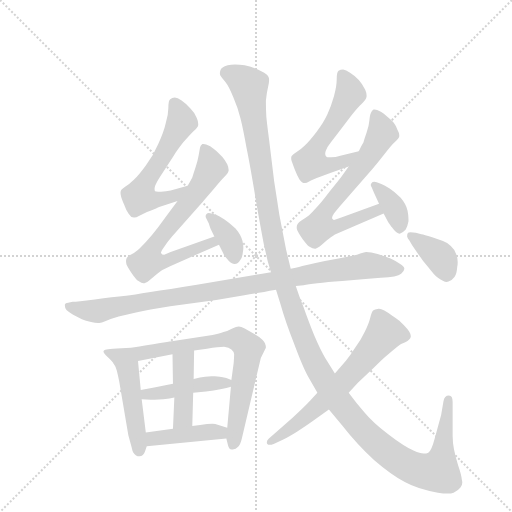
t = 0.00 s
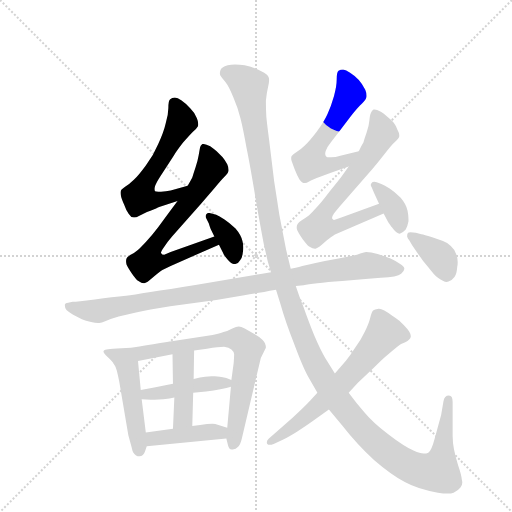
t = 2.27 s
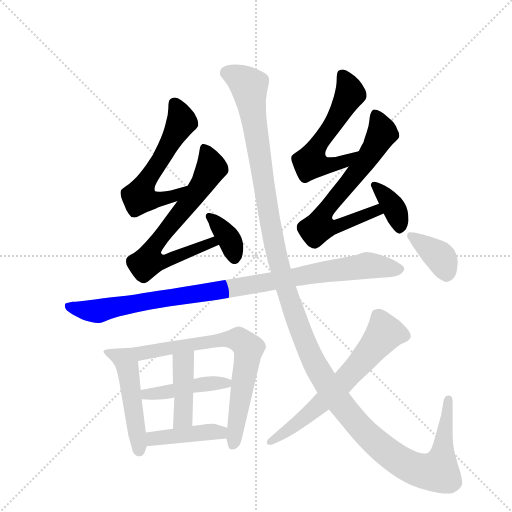
t = 4.53 s
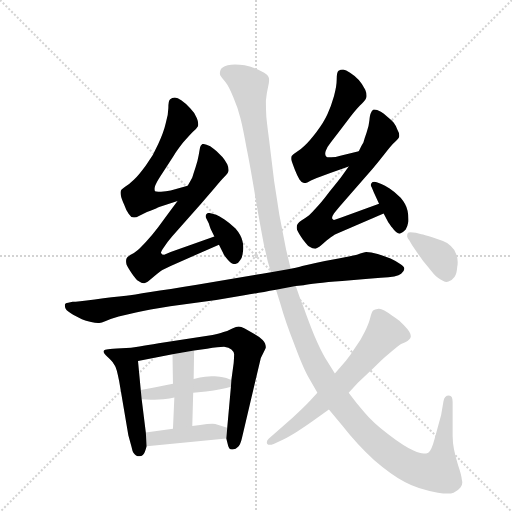
t = 6.80 s
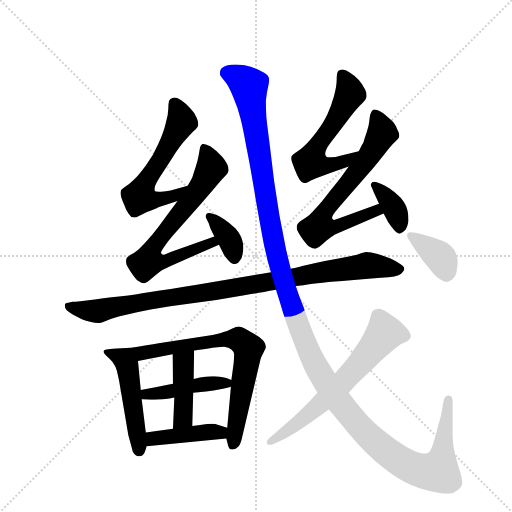
t = 9.07 s
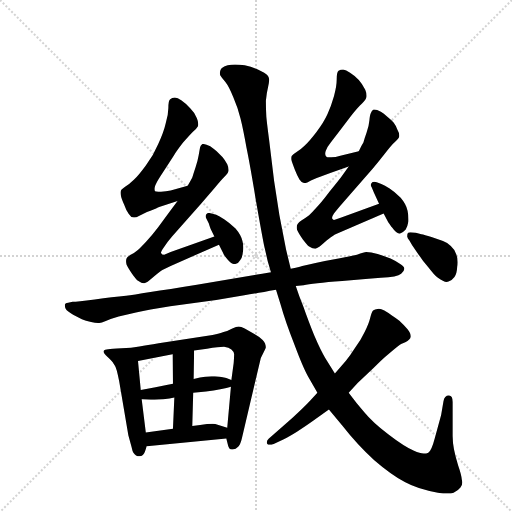
t = 11.34 s

The animated SVG that drew these frames (rendered in a browser with its animation timeline set to each time). Animation: 15 CSS @keyframes rules; one cycle of 11.34 s.

<svg version="1.1" viewBox="0 0 1024 1024" xmlns="http://www.w3.org/2000/svg">
  <g stroke="lightgray" stroke-dasharray="1,1" stroke-width="1" transform="scale(4, 4)">
    <line x1="0" y1="0" x2="256" y2="256"></line>
    <line x1="256" y1="0" x2="0" y2="256"></line>
    <line x1="128" y1="0" x2="128" y2="256"></line>
    <line x1="0" y1="128" x2="256" y2="128"></line>
  </g>
  <g transform="scale(0.92, -0.92) translate(60, -900)">
    <style type="text/css">
      
        @keyframes keyframes0 {
          from {
            stroke: blue;
            stroke-dashoffset: 595;
            stroke-width: 128;
          }
          66% {
            animation-timing-function: step-end;
            stroke: blue;
            stroke-dashoffset: 0;
            stroke-width: 128;
          }
          to {
            stroke: black;
            stroke-width: 1024;
          }
        }
        #make-me-a-hanzi-animation-0 {
          animation: keyframes0 0.7342122395833334s both;
          animation-delay: 0s;
          animation-timing-function: linear;
        }
      
        @keyframes keyframes1 {
          from {
            stroke: blue;
            stroke-dashoffset: 708;
            stroke-width: 128;
          }
          70% {
            animation-timing-function: step-end;
            stroke: blue;
            stroke-dashoffset: 0;
            stroke-width: 128;
          }
          to {
            stroke: black;
            stroke-width: 1024;
          }
        }
        #make-me-a-hanzi-animation-1 {
          animation: keyframes1 0.826171875s both;
          animation-delay: 0.7342122395833334s;
          animation-timing-function: linear;
        }
      
        @keyframes keyframes2 {
          from {
            stroke: blue;
            stroke-dashoffset: 367;
            stroke-width: 128;
          }
          54% {
            animation-timing-function: step-end;
            stroke: blue;
            stroke-dashoffset: 0;
            stroke-width: 128;
          }
          to {
            stroke: black;
            stroke-width: 1024;
          }
        }
        #make-me-a-hanzi-animation-2 {
          animation: keyframes2 0.5486653645833334s both;
          animation-delay: 1.5603841145833335s;
          animation-timing-function: linear;
        }
      
        @keyframes keyframes3 {
          from {
            stroke: blue;
            stroke-dashoffset: 580;
            stroke-width: 128;
          }
          65% {
            animation-timing-function: step-end;
            stroke: blue;
            stroke-dashoffset: 0;
            stroke-width: 128;
          }
          to {
            stroke: black;
            stroke-width: 1024;
          }
        }
        #make-me-a-hanzi-animation-3 {
          animation: keyframes3 0.7220052083333334s both;
          animation-delay: 2.109049479166667s;
          animation-timing-function: linear;
        }
      
        @keyframes keyframes4 {
          from {
            stroke: blue;
            stroke-dashoffset: 690;
            stroke-width: 128;
          }
          69% {
            animation-timing-function: step-end;
            stroke: blue;
            stroke-dashoffset: 0;
            stroke-width: 128;
          }
          to {
            stroke: black;
            stroke-width: 1024;
          }
        }
        #make-me-a-hanzi-animation-4 {
          animation: keyframes4 0.8115234375s both;
          animation-delay: 2.8310546875000004s;
          animation-timing-function: linear;
        }
      
        @keyframes keyframes5 {
          from {
            stroke: blue;
            stroke-dashoffset: 369;
            stroke-width: 128;
          }
          55% {
            animation-timing-function: step-end;
            stroke: blue;
            stroke-dashoffset: 0;
            stroke-width: 128;
          }
          to {
            stroke: black;
            stroke-width: 1024;
          }
        }
        #make-me-a-hanzi-animation-5 {
          animation: keyframes5 0.55029296875s both;
          animation-delay: 3.6425781250000004s;
          animation-timing-function: linear;
        }
      
        @keyframes keyframes6 {
          from {
            stroke: blue;
            stroke-dashoffset: 988;
            stroke-width: 128;
          }
          76% {
            animation-timing-function: step-end;
            stroke: blue;
            stroke-dashoffset: 0;
            stroke-width: 128;
          }
          to {
            stroke: black;
            stroke-width: 1024;
          }
        }
        #make-me-a-hanzi-animation-6 {
          animation: keyframes6 1.0540364583333333s both;
          animation-delay: 4.19287109375s;
          animation-timing-function: linear;
        }
      
        @keyframes keyframes7 {
          from {
            stroke: blue;
            stroke-dashoffset: 454;
            stroke-width: 128;
          }
          60% {
            animation-timing-function: step-end;
            stroke: blue;
            stroke-dashoffset: 0;
            stroke-width: 128;
          }
          to {
            stroke: black;
            stroke-width: 1024;
          }
        }
        #make-me-a-hanzi-animation-7 {
          animation: keyframes7 0.6194661458333334s both;
          animation-delay: 5.246907552083333s;
          animation-timing-function: linear;
        }
      
        @keyframes keyframes8 {
          from {
            stroke: blue;
            stroke-dashoffset: 786;
            stroke-width: 128;
          }
          72% {
            animation-timing-function: step-end;
            stroke: blue;
            stroke-dashoffset: 0;
            stroke-width: 128;
          }
          to {
            stroke: black;
            stroke-width: 1024;
          }
        }
        #make-me-a-hanzi-animation-8 {
          animation: keyframes8 0.8896484375s both;
          animation-delay: 5.866373697916666s;
          animation-timing-function: linear;
        }
      
        @keyframes keyframes9 {
          from {
            stroke: blue;
            stroke-dashoffset: 442;
            stroke-width: 128;
          }
          59% {
            animation-timing-function: step-end;
            stroke: blue;
            stroke-dashoffset: 0;
            stroke-width: 128;
          }
          to {
            stroke: black;
            stroke-width: 1024;
          }
        }
        #make-me-a-hanzi-animation-9 {
          animation: keyframes9 0.6097005208333334s both;
          animation-delay: 6.756022135416666s;
          animation-timing-function: linear;
        }
      
        @keyframes keyframes10 {
          from {
            stroke: blue;
            stroke-dashoffset: 423;
            stroke-width: 128;
          }
          58% {
            animation-timing-function: step-end;
            stroke: blue;
            stroke-dashoffset: 0;
            stroke-width: 128;
          }
          to {
            stroke: black;
            stroke-width: 1024;
          }
        }
        #make-me-a-hanzi-animation-10 {
          animation: keyframes10 0.59423828125s both;
          animation-delay: 7.365722656249999s;
          animation-timing-function: linear;
        }
      
        @keyframes keyframes11 {
          from {
            stroke: blue;
            stroke-dashoffset: 422;
            stroke-width: 128;
          }
          58% {
            animation-timing-function: step-end;
            stroke: blue;
            stroke-dashoffset: 0;
            stroke-width: 128;
          }
          to {
            stroke: black;
            stroke-width: 1024;
          }
        }
        #make-me-a-hanzi-animation-11 {
          animation: keyframes11 0.5934244791666666s both;
          animation-delay: 7.959960937499999s;
          animation-timing-function: linear;
        }
      
        @keyframes keyframes12 {
          from {
            stroke: blue;
            stroke-dashoffset: 1465;
            stroke-width: 128;
          }
          83% {
            animation-timing-function: step-end;
            stroke: blue;
            stroke-dashoffset: 0;
            stroke-width: 128;
          }
          to {
            stroke: black;
            stroke-width: 1024;
          }
        }
        #make-me-a-hanzi-animation-12 {
          animation: keyframes12 1.4422200520833333s both;
          animation-delay: 8.553385416666666s;
          animation-timing-function: linear;
        }
      
        @keyframes keyframes13 {
          from {
            stroke: blue;
            stroke-dashoffset: 652;
            stroke-width: 128;
          }
          68% {
            animation-timing-function: step-end;
            stroke: blue;
            stroke-dashoffset: 0;
            stroke-width: 128;
          }
          to {
            stroke: black;
            stroke-width: 1024;
          }
        }
        #make-me-a-hanzi-animation-13 {
          animation: keyframes13 0.7805989583333334s both;
          animation-delay: 9.99560546875s;
          animation-timing-function: linear;
        }
      
        @keyframes keyframes14 {
          from {
            stroke: blue;
            stroke-dashoffset: 380;
            stroke-width: 128;
          }
          55% {
            animation-timing-function: step-end;
            stroke: blue;
            stroke-dashoffset: 0;
            stroke-width: 128;
          }
          to {
            stroke: black;
            stroke-width: 1024;
          }
        }
        #make-me-a-hanzi-animation-14 {
          animation: keyframes14 0.5592447916666666s both;
          animation-delay: 10.776204427083334s;
          animation-timing-function: linear;
        }
      
    </style>
    
      <path d="M 348 496 L 311 486 Q 301 484 290 483 L 284 483 Q 279 483 277 484 Q 276 486 276 489 Q 276 492 277 495 Q 279 502 288 516 L 318 562 Q 324 572 338 590 Q 352 606 360 614 Q 368 621 370 625 Q 371 627 371 630 Q 371 636 368 643 Q 364 654 353 665 Q 343 676 334 682 Q 326 688 320 688 Q 314 688 310 684 Q 306 681 306 665 Q 306 650 300 631 Q 296 613 284 587 Q 273 561 257 540 Q 241 518 231 509 Q 221 499 212 494 Q 204 488 203 486 Q 202 484 202 481 Q 202 478 203 474 Q 204 468 210 455 Q 214 443 220 435 Q 224 428 231 427 L 232 427 Q 236 427 243 431 Q 251 436 267 442 Q 282 448 286 450 L 326 463 C 355 472 377 504 348 496 Z" fill="lightgray"></path>
    
      <path d="M 406 386 L 311 352 L 297 346 Q 292 346 290 350 L 290 351 Q 290 353 296 362 Q 302 372 314 386 L 378 458 L 407 492 Q 420 508 428 516 Q 436 524 437 529 L 437 531 Q 437 536 434 543 Q 429 552 424 558 L 411 571 Q 404 577 397 582 Q 387 587 382 587 L 380 587 Q 376 584 375 580 Q 374 575 372 563 Q 370 551 365 536 Q 360 521 358 514 Q 355 508 348 496 L 326 463 L 309 440 L 283 405 Q 270 388 258 375 Q 246 362 239 356 Q 232 350 224 346 Q 216 341 215 338 Q 214 336 214 332 Q 214 329 215 325 Q 218 318 227 305 Q 236 292 241 289 Q 248 284 252 284 L 254 284 L 260 287 Q 262 288 276 300 Q 289 311 293 313 L 311 322 L 416 368 C 443 380 434 396 406 386 Z" fill="lightgray"></path>
    
      <path d="M 416 368 L 425 350 Q 426 346 432 339 Q 442 326 449 326 L 450 326 Q 458 326 462 334 Q 467 340 468 352 Q 469 357 469 362 Q 469 369 467 376 Q 464 389 452 403 Q 439 416 428 423 Q 416 430 410 433 L 400 436 Q 397 437 394 437 Q 391 437 389 435 Q 387 433 387 430 Q 387 428 388 426 L 394 414 Q 395 410 398 402 L 406 386 L 416 368 Z" fill="lightgray"></path>
    
      <path d="M 720 571 L 682 562 Q 668 558 660 558 L 656 558 Q 651 558 649 560 Q 647 562 647 566 Q 647 568 648 572 Q 651 580 659 590 L 684 623 L 703 648 Q 719 668 727 675 Q 735 683 736 687 Q 737 689 737 692 Q 737 698 734 705 Q 728 717 720 726 Q 711 736 701 742 Q 692 748 686 749 Q 680 749 676 746 Q 672 743 672 728 Q 672 712 666 691 Q 660 670 652 652 Q 644 634 628 613 Q 612 592 602 583 Q 593 574 584 569 Q 576 564 574 561 Q 573 559 573 556 Q 573 553 574 550 Q 576 544 581 531 Q 586 518 591 510 Q 596 502 603 502 Q 606 502 613 506 Q 620 510 636 516 L 658 524 L 698 538 C 726 548 749 578 720 571 Z" fill="lightgray"></path>
    
      <path d="M 764 457 L 682 427 Q 668 422 666 422 Q 664 422 662 425 L 662 427 Q 662 430 666 436 Q 672 444 686 460 L 750 533 Q 762 547 776 565 Q 790 584 799 592 Q 808 600 808 604 L 808 606 Q 808 611 804 618 Q 800 628 796 633 Q 792 638 782 646 Q 774 654 768 657 Q 759 662 754 662 L 752 662 Q 748 659 746 654 Q 744 650 743 638 Q 742 626 737 612 Q 732 598 730 590 Q 726 584 720 571 L 698 538 L 681 514 Q 678 510 657 484 Q 636 456 627 448 Q 619 439 612 432 Q 604 426 596 421 Q 588 416 587 413 Q 585 410 585 406 Q 585 403 586 400 Q 589 393 598 380 Q 608 367 612 364 Q 620 359 625 359 L 626 359 Q 630 361 635 364 Q 640 368 650 377 Q 661 386 665 388 Q 668 390 682 396 L 774 436 C 802 448 792 467 764 457 Z" fill="lightgray"></path>
    
      <path d="M 774 436 L 784 417 Q 790 408 792 406 Q 802 392 809 392 Q 816 394 822 401 Q 826 408 828 419 L 828 424 Q 828 432 826 442 Q 823 456 811 470 Q 798 483 787 490 Q 776 497 769 500 L 759 504 Q 756 505 754 505 Q 749 505 748 502 Q 746 500 746 498 Q 746 496 748 493 L 753 481 L 764 457 L 774 436 Z" fill="lightgray"></path>
    
      <path d="M 583 278 L 600 280 Q 618 284 684 289 L 741 294 L 768 296 Q 804 298 812 305 Q 819 311 819 315 L 819 316 Q 819 320 810 326 Q 802 332 789 338 Q 776 343 761 348 Q 746 352 736 352 Q 732 352 716 346 Q 700 342 676 338 Q 652 334 626 328 Q 600 322 592 320 Q 584 318 572 316 L 529 308 L 510 305 L 368 281 Q 243 261 214 257 Q 185 254 146 249 Q 107 244 98 244 L 88 242 Q 82 242 81 238 L 81 236 Q 81 232 83 228 Q 86 223 99 216 L 118 206 Q 126 202 138 200 Q 147 198 153 198 L 156 198 Q 160 198 170 202 Q 180 207 198 212 L 238 221 Q 261 226 310 234 L 410 248 L 471 258 Q 496 262 540 270 L 583 278 Z" fill="lightgray"></path>
    
      <path d="M 188 108 Q 192 102 194 94 Q 196 86 199 72 L 219 -46 L 226 -72 Q 228 -82 230 -84 Q 235 -92 243 -92 Q 252 -91 255 -82 L 259 -70 L 257 -40 L 248 32 L 246 52 L 240 115 C 237 145 174 134 188 108 Z" fill="lightgray"></path>
    
      <path d="M 432 -53 L 435 -65 Q 437 -77 444 -77 L 446 -77 Q 453 -77 457 -72 Q 463 -66 466 -52 L 507 122 L 518 144 Q 518 154 511 161 Q 504 168 493 174 L 472 186 Q 464 190 459 190 Q 454 190 445 186 Q 436 181 426 178 Q 418 174 402 172 L 285 154 Q 260 150 243 147 Q 226 144 204 143 Q 182 142 175 141 Q 167 140 166 138 Q 165 137 165 136 Q 165 132 174 124 Q 186 113 188 108 C 190 105 211 109 240 115 L 315 130 L 362 138 L 390 142 Q 416 146 427 146 Q 438 145 443 140 Q 448 136 449 130 Q 449 124 448 111 L 443 74 L 442 59 L 434 -30 L 432 -53 Z" fill="lightgray"></path>
    
      <path d="M 316 66 L 302 63 Q 293 61 278 58 L 246 52 C 217 46 218 33 248 32 L 268 31 L 276 31 Q 285 31 295 32 Q 310 34 319 36 L 360 46 L 388 49 Q 405 51 419 54 Q 434 56 442 59 C 465 66 465 66 443 74 L 432 78 Q 416 82 407 82 L 400 82 Q 393 82 386 81 Q 376 80 361 76 L 316 66 Z" fill="lightgray"></path>
    
      <path d="M 315 130 L 316 66 L 319 36 L 316 -32 C 315 -62 357 -56 358 -26 L 360 46 L 361 76 L 362 138 C 362 168 315 160 315 130 Z" fill="lightgray"></path>
    
      <path d="M 259 -70 L 432 -53 C 462 -50 463 -39 434 -30 L 408 -22 Q 406 -21 402 -21 Q 397 -21 390 -22 Q 376 -24 358 -26 L 316 -32 L 257 -40 C 227 -44 229 -73 259 -70 Z" fill="lightgray"></path>
    
      <path d="M 540 270 L 550 238 Q 560 202 580 151 Q 599 100 610 81 L 630 46 L 655 10 L 684 -25 Q 716 -66 753 -100 Q 790 -132 820 -148 Q 849 -164 892 -171 Q 904 -173 913 -173 Q 921 -173 926 -171 Q 937 -166 941 -160 Q 945 -155 945 -149 Q 945 -146 944 -143 Q 943 -132 936 -112 Q 930 -92 927 -77 Q 924 -62 924 -48 L 924 26 Q 924 40 916 40 Q 906 40 904 27 L 899 -2 L 885 -53 Q 878 -80 871 -84 Q 867 -86 861 -86 Q 853 -86 840 -80 Q 819 -71 784 -44 Q 750 -18 732 4 Q 714 24 698 46 L 668 88 L 647 122 Q 638 136 623 171 Q 609 206 600 232 Q 590 256 583 278 L 572 316 L 562 357 Q 546 432 536 506 L 525 596 Q 520 634 519 646 Q 518 663 518 681 Q 520 700 523 712 Q 525 720 525 726 Q 525 730 524 732 Q 522 738 508 745 Q 494 753 472 758 Q 461 760 451 760 Q 442 760 435 758 Q 421 754 419 747 Q 418 744 418 741 Q 418 738 419 736 Q 422 731 430 722 Q 438 712 447 689 Q 457 666 463 642 Q 469 618 476 578 Q 484 539 496 466 Q 509 392 514 367 L 522 332 L 529 308 L 540 270 Z" fill="lightgray"></path>
    
      <path d="M 630 46 L 614 29 Q 603 17 576 -8 L 542 -38 L 524 -54 Q 520 -58 520 -62 Q 520 -63 521 -65 Q 523 -67 526 -67 Q 530 -67 535 -65 L 550 -58 Q 560 -54 583 -40 Q 606 -25 620 -15 L 655 10 L 698 46 L 718 68 L 752 100 Q 770 118 777 124 L 795 139 Q 808 150 812 152 L 821 156 Q 832 162 833 168 L 833 169 Q 833 175 826 184 Q 818 194 812 199 Q 807 204 792 214 Q 773 229 764 229 L 763 229 Q 754 228 751 225 Q 748 222 745 210 Q 742 197 733 179 Q 724 160 712 144 Q 702 128 692 116 L 668 88 L 630 46 Z" fill="lightgray"></path>
    
      <path d="M 836 367 L 849 348 Q 858 334 872 318 Q 885 301 892 296 Q 904 287 911 287 Q 913 287 915 288 Q 922 290 928 298 Q 933 304 934 320 Q 935 325 935 330 Q 935 340 932 347 Q 928 358 920 365 Q 914 372 903 376 L 878 385 Q 862 390 856 391 L 844 394 Q 837 395 832 395 Q 828 395 827 394 Q 825 391 825 386 Q 826 382 830 377 L 836 367 Z" fill="lightgray"></path>
    
    
      <clipPath id="make-me-a-hanzi-clip-0">
        <path d="M 348 496 L 311 486 Q 301 484 290 483 L 284 483 Q 279 483 277 484 Q 276 486 276 489 Q 276 492 277 495 Q 279 502 288 516 L 318 562 Q 324 572 338 590 Q 352 606 360 614 Q 368 621 370 625 Q 371 627 371 630 Q 371 636 368 643 Q 364 654 353 665 Q 343 676 334 682 Q 326 688 320 688 Q 314 688 310 684 Q 306 681 306 665 Q 306 650 300 631 Q 296 613 284 587 Q 273 561 257 540 Q 241 518 231 509 Q 221 499 212 494 Q 204 488 203 486 Q 202 484 202 481 Q 202 478 203 474 Q 204 468 210 455 Q 214 443 220 435 Q 224 428 231 427 L 232 427 Q 236 427 243 431 Q 251 436 267 442 Q 282 448 286 450 L 326 463 C 355 472 377 504 348 496 Z"></path>
      </clipPath>
      <path clip-path="url(#make-me-a-hanzi-clip-0)" d="M 319 676 L 334 633 L 252 496 L 243 471 L 288 466 L 316 473 L 343 492" fill="none" id="make-me-a-hanzi-animation-0" stroke-dasharray="467 934" stroke-linecap="round"></path>
    
      <clipPath id="make-me-a-hanzi-clip-1">
        <path d="M 406 386 L 311 352 L 297 346 Q 292 346 290 350 L 290 351 Q 290 353 296 362 Q 302 372 314 386 L 378 458 L 407 492 Q 420 508 428 516 Q 436 524 437 529 L 437 531 Q 437 536 434 543 Q 429 552 424 558 L 411 571 Q 404 577 397 582 Q 387 587 382 587 L 380 587 Q 376 584 375 580 Q 374 575 372 563 Q 370 551 365 536 Q 360 521 358 514 Q 355 508 348 496 L 326 463 L 309 440 L 283 405 Q 270 388 258 375 Q 246 362 239 356 Q 232 350 224 346 Q 216 341 215 338 Q 214 336 214 332 Q 214 329 215 325 Q 218 318 227 305 Q 236 292 241 289 Q 248 284 252 284 L 254 284 L 260 287 Q 262 288 276 300 Q 289 311 293 313 L 311 322 L 416 368 C 443 380 434 396 406 386 Z"></path>
      </clipPath>
      <path clip-path="url(#make-me-a-hanzi-clip-1)" d="M 381 581 L 399 534 L 383 503 L 268 355 L 262 331 L 300 332 L 400 373 L 408 369" fill="none" id="make-me-a-hanzi-animation-1" stroke-dasharray="580 1160" stroke-linecap="round"></path>
    
      <clipPath id="make-me-a-hanzi-clip-2">
        <path d="M 416 368 L 425 350 Q 426 346 432 339 Q 442 326 449 326 L 450 326 Q 458 326 462 334 Q 467 340 468 352 Q 469 357 469 362 Q 469 369 467 376 Q 464 389 452 403 Q 439 416 428 423 Q 416 430 410 433 L 400 436 Q 397 437 394 437 Q 391 437 389 435 Q 387 433 387 430 Q 387 428 388 426 L 394 414 Q 395 410 398 402 L 406 386 L 416 368 Z"></path>
      </clipPath>
      <path clip-path="url(#make-me-a-hanzi-clip-2)" d="M 394 430 L 442 374 L 450 338" fill="none" id="make-me-a-hanzi-animation-2" stroke-dasharray="239 478" stroke-linecap="round"></path>
    
      <clipPath id="make-me-a-hanzi-clip-3">
        <path d="M 720 571 L 682 562 Q 668 558 660 558 L 656 558 Q 651 558 649 560 Q 647 562 647 566 Q 647 568 648 572 Q 651 580 659 590 L 684 623 L 703 648 Q 719 668 727 675 Q 735 683 736 687 Q 737 689 737 692 Q 737 698 734 705 Q 728 717 720 726 Q 711 736 701 742 Q 692 748 686 749 Q 680 749 676 746 Q 672 743 672 728 Q 672 712 666 691 Q 660 670 652 652 Q 644 634 628 613 Q 612 592 602 583 Q 593 574 584 569 Q 576 564 574 561 Q 573 559 573 556 Q 573 553 574 550 Q 576 544 581 531 Q 586 518 591 510 Q 596 502 603 502 Q 606 502 613 506 Q 620 510 636 516 L 658 524 L 698 538 C 726 548 749 578 720 571 Z"></path>
      </clipPath>
      <path clip-path="url(#make-me-a-hanzi-clip-3)" d="M 684 738 L 701 695 L 664 629 L 629 582 L 616 546 L 660 541 L 687 548 L 714 567" fill="none" id="make-me-a-hanzi-animation-3" stroke-dasharray="452 904" stroke-linecap="round"></path>
    
      <clipPath id="make-me-a-hanzi-clip-4">
        <path d="M 764 457 L 682 427 Q 668 422 666 422 Q 664 422 662 425 L 662 427 Q 662 430 666 436 Q 672 444 686 460 L 750 533 Q 762 547 776 565 Q 790 584 799 592 Q 808 600 808 604 L 808 606 Q 808 611 804 618 Q 800 628 796 633 Q 792 638 782 646 Q 774 654 768 657 Q 759 662 754 662 L 752 662 Q 748 659 746 654 Q 744 650 743 638 Q 742 626 737 612 Q 732 598 730 590 Q 726 584 720 571 L 698 538 L 681 514 Q 678 510 657 484 Q 636 456 627 448 Q 619 439 612 432 Q 604 426 596 421 Q 588 416 587 413 Q 585 410 585 406 Q 585 403 586 400 Q 589 393 598 380 Q 608 367 612 364 Q 620 359 625 359 L 626 359 Q 630 361 635 364 Q 640 368 650 377 Q 661 386 665 388 Q 668 390 682 396 L 774 436 C 802 448 792 467 764 457 Z"></path>
      </clipPath>
      <path clip-path="url(#make-me-a-hanzi-clip-4)" d="M 753 655 L 771 614 L 766 601 L 744 563 L 653 450 L 634 406 L 660 405 L 758 442 L 765 438" fill="none" id="make-me-a-hanzi-animation-4" stroke-dasharray="562 1124" stroke-linecap="round"></path>
    
      <clipPath id="make-me-a-hanzi-clip-5">
        <path d="M 774 436 L 784 417 Q 790 408 792 406 Q 802 392 809 392 Q 816 394 822 401 Q 826 408 828 419 L 828 424 Q 828 432 826 442 Q 823 456 811 470 Q 798 483 787 490 Q 776 497 769 500 L 759 504 Q 756 505 754 505 Q 749 505 748 502 Q 746 500 746 498 Q 746 496 748 493 L 753 481 L 764 457 L 774 436 Z"></path>
      </clipPath>
      <path clip-path="url(#make-me-a-hanzi-clip-5)" d="M 752 498 L 796 449 L 810 404" fill="none" id="make-me-a-hanzi-animation-5" stroke-dasharray="241 482" stroke-linecap="round"></path>
    
      <clipPath id="make-me-a-hanzi-clip-6">
        <path d="M 583 278 L 600 280 Q 618 284 684 289 L 741 294 L 768 296 Q 804 298 812 305 Q 819 311 819 315 L 819 316 Q 819 320 810 326 Q 802 332 789 338 Q 776 343 761 348 Q 746 352 736 352 Q 732 352 716 346 Q 700 342 676 338 Q 652 334 626 328 Q 600 322 592 320 Q 584 318 572 316 L 529 308 L 510 305 L 368 281 Q 243 261 214 257 Q 185 254 146 249 Q 107 244 98 244 L 88 242 Q 82 242 81 238 L 81 236 Q 81 232 83 228 Q 86 223 99 216 L 118 206 Q 126 202 138 200 Q 147 198 153 198 L 156 198 Q 160 198 170 202 Q 180 207 198 212 L 238 221 Q 261 226 310 234 L 410 248 L 471 258 Q 496 262 540 270 L 583 278 Z"></path>
      </clipPath>
      <path clip-path="url(#make-me-a-hanzi-clip-6)" d="M 86 237 L 149 223 L 739 323 L 808 316" fill="none" id="make-me-a-hanzi-animation-6" stroke-dasharray="860 1720" stroke-linecap="round"></path>
    
      <clipPath id="make-me-a-hanzi-clip-7">
        <path d="M 188 108 Q 192 102 194 94 Q 196 86 199 72 L 219 -46 L 226 -72 Q 228 -82 230 -84 Q 235 -92 243 -92 Q 252 -91 255 -82 L 259 -70 L 257 -40 L 248 32 L 246 52 L 240 115 C 237 145 174 134 188 108 Z"></path>
      </clipPath>
      <path clip-path="url(#make-me-a-hanzi-clip-7)" d="M 195 103 L 220 88 L 242 -79" fill="none" id="make-me-a-hanzi-animation-7" stroke-dasharray="326 652" stroke-linecap="round"></path>
    
      <clipPath id="make-me-a-hanzi-clip-8">
        <path d="M 432 -53 L 435 -65 Q 437 -77 444 -77 L 446 -77 Q 453 -77 457 -72 Q 463 -66 466 -52 L 507 122 L 518 144 Q 518 154 511 161 Q 504 168 493 174 L 472 186 Q 464 190 459 190 Q 454 190 445 186 Q 436 181 426 178 Q 418 174 402 172 L 285 154 Q 260 150 243 147 Q 226 144 204 143 Q 182 142 175 141 Q 167 140 166 138 Q 165 137 165 136 Q 165 132 174 124 Q 186 113 188 108 C 190 105 211 109 240 115 L 315 130 L 362 138 L 390 142 Q 416 146 427 146 Q 438 145 443 140 Q 448 136 449 130 Q 449 124 448 111 L 443 74 L 442 59 L 434 -30 L 432 -53 Z"></path>
      </clipPath>
      <path clip-path="url(#make-me-a-hanzi-clip-8)" d="M 173 134 L 218 127 L 426 162 L 464 159 L 480 142 L 445 -67" fill="none" id="make-me-a-hanzi-animation-8" stroke-dasharray="658 1316" stroke-linecap="round"></path>
    
      <clipPath id="make-me-a-hanzi-clip-9">
        <path d="M 316 66 L 302 63 Q 293 61 278 58 L 246 52 C 217 46 218 33 248 32 L 268 31 L 276 31 Q 285 31 295 32 Q 310 34 319 36 L 360 46 L 388 49 Q 405 51 419 54 Q 434 56 442 59 C 465 66 465 66 443 74 L 432 78 Q 416 82 407 82 L 400 82 Q 393 82 386 81 Q 376 80 361 76 L 316 66 Z"></path>
      </clipPath>
      <path clip-path="url(#make-me-a-hanzi-clip-9)" d="M 252 48 L 258 43 L 280 44 L 356 61 L 434 67" fill="none" id="make-me-a-hanzi-animation-9" stroke-dasharray="314 628" stroke-linecap="round"></path>
    
      <clipPath id="make-me-a-hanzi-clip-10">
        <path d="M 315 130 L 316 66 L 319 36 L 316 -32 C 315 -62 357 -56 358 -26 L 360 46 L 361 76 L 362 138 C 362 168 315 160 315 130 Z"></path>
      </clipPath>
      <path clip-path="url(#make-me-a-hanzi-clip-10)" d="M 355 130 L 338 110 L 339 -4 L 322 -25" fill="none" id="make-me-a-hanzi-animation-10" stroke-dasharray="295 590" stroke-linecap="round"></path>
    
      <clipPath id="make-me-a-hanzi-clip-11">
        <path d="M 259 -70 L 432 -53 C 462 -50 463 -39 434 -30 L 408 -22 Q 406 -21 402 -21 Q 397 -21 390 -22 Q 376 -24 358 -26 L 316 -32 L 257 -40 C 227 -44 229 -73 259 -70 Z"></path>
      </clipPath>
      <path clip-path="url(#make-me-a-hanzi-clip-11)" d="M 266 -62 L 273 -53 L 419 -40 L 425 -35" fill="none" id="make-me-a-hanzi-animation-11" stroke-dasharray="294 588" stroke-linecap="round"></path>
    
      <clipPath id="make-me-a-hanzi-clip-12">
        <path d="M 540 270 L 550 238 Q 560 202 580 151 Q 599 100 610 81 L 630 46 L 655 10 L 684 -25 Q 716 -66 753 -100 Q 790 -132 820 -148 Q 849 -164 892 -171 Q 904 -173 913 -173 Q 921 -173 926 -171 Q 937 -166 941 -160 Q 945 -155 945 -149 Q 945 -146 944 -143 Q 943 -132 936 -112 Q 930 -92 927 -77 Q 924 -62 924 -48 L 924 26 Q 924 40 916 40 Q 906 40 904 27 L 899 -2 L 885 -53 Q 878 -80 871 -84 Q 867 -86 861 -86 Q 853 -86 840 -80 Q 819 -71 784 -44 Q 750 -18 732 4 Q 714 24 698 46 L 668 88 L 647 122 Q 638 136 623 171 Q 609 206 600 232 Q 590 256 583 278 L 572 316 L 562 357 Q 546 432 536 506 L 525 596 Q 520 634 519 646 Q 518 663 518 681 Q 520 700 523 712 Q 525 720 525 726 Q 525 730 524 732 Q 522 738 508 745 Q 494 753 472 758 Q 461 760 451 760 Q 442 760 435 758 Q 421 754 419 747 Q 418 744 418 741 Q 418 738 419 736 Q 422 731 430 722 Q 438 712 447 689 Q 457 666 463 642 Q 469 618 476 578 Q 484 539 496 466 Q 509 392 514 367 L 522 332 L 529 308 L 540 270 Z"></path>
      </clipPath>
      <path clip-path="url(#make-me-a-hanzi-clip-12)" d="M 432 742 L 462 729 L 481 712 L 522 441 L 551 308 L 605 150 L 650 65 L 738 -45 L 802 -98 L 864 -125 L 892 -125 L 895 -117 L 915 31" fill="none" id="make-me-a-hanzi-animation-12" stroke-dasharray="1337 2674" stroke-linecap="round"></path>
    
      <clipPath id="make-me-a-hanzi-clip-13">
        <path d="M 630 46 L 614 29 Q 603 17 576 -8 L 542 -38 L 524 -54 Q 520 -58 520 -62 Q 520 -63 521 -65 Q 523 -67 526 -67 Q 530 -67 535 -65 L 550 -58 Q 560 -54 583 -40 Q 606 -25 620 -15 L 655 10 L 698 46 L 718 68 L 752 100 Q 770 118 777 124 L 795 139 Q 808 150 812 152 L 821 156 Q 832 162 833 168 L 833 169 Q 833 175 826 184 Q 818 194 812 199 Q 807 204 792 214 Q 773 229 764 229 L 763 229 Q 754 228 751 225 Q 748 222 745 210 Q 742 197 733 179 Q 724 160 712 144 Q 702 128 692 116 L 668 88 L 630 46 Z"></path>
      </clipPath>
      <path clip-path="url(#make-me-a-hanzi-clip-13)" d="M 825 169 L 796 176 L 775 174 L 717 103 L 647 31 L 525 -62" fill="none" id="make-me-a-hanzi-animation-13" stroke-dasharray="524 1048" stroke-linecap="round"></path>
    
      <clipPath id="make-me-a-hanzi-clip-14">
        <path d="M 836 367 L 849 348 Q 858 334 872 318 Q 885 301 892 296 Q 904 287 911 287 Q 913 287 915 288 Q 922 290 928 298 Q 933 304 934 320 Q 935 325 935 330 Q 935 340 932 347 Q 928 358 920 365 Q 914 372 903 376 L 878 385 Q 862 390 856 391 L 844 394 Q 837 395 832 395 Q 828 395 827 394 Q 825 391 825 386 Q 826 382 830 377 L 836 367 Z"></path>
      </clipPath>
      <path clip-path="url(#make-me-a-hanzi-clip-14)" d="M 831 389 L 895 343 L 910 300" fill="none" id="make-me-a-hanzi-animation-14" stroke-dasharray="252 504" stroke-linecap="round"></path>
    
  </g>
</svg>
